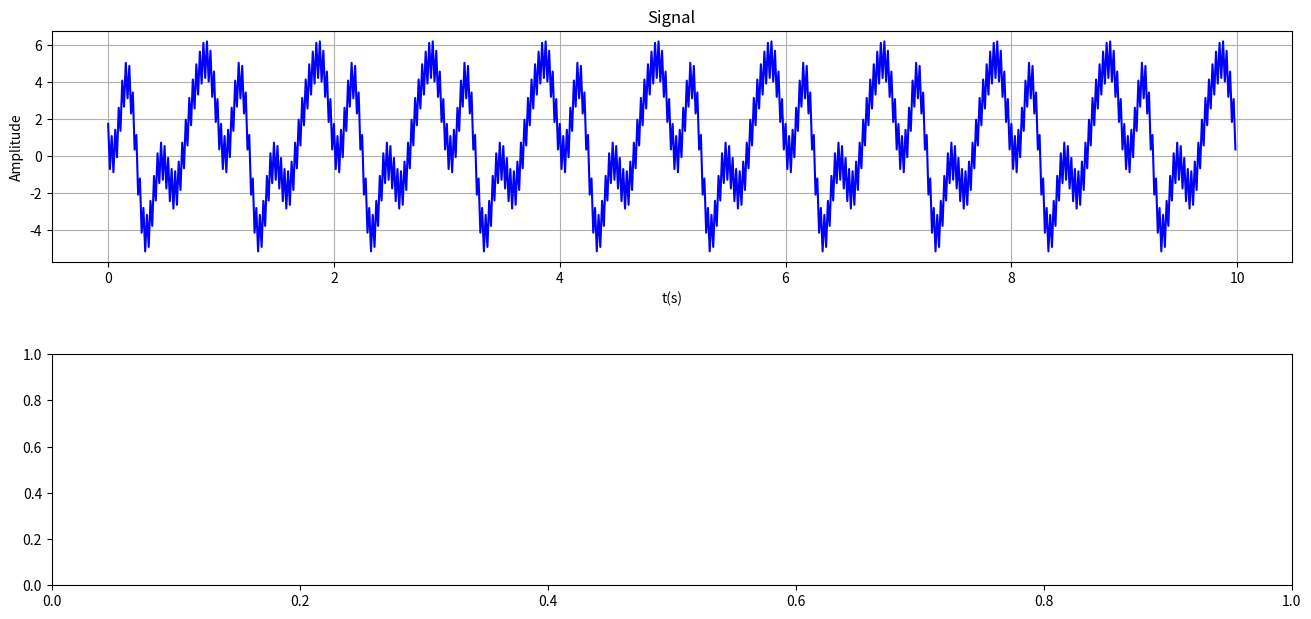

The script that saved this image: (Note: this script raises an exception after producing the figure.)
# -*- encoding:utf-8 -*-

import matplotlib.pyplot as plt
import numpy as np


def test1():
    '''
    离散傅里叶变换
    一维时序信号y，它由2V的直流分量(0Hz)，和振幅为3V，频率为50Hz的交流信号，以及振幅为1.5V，频率为75Hz的交流信号组成：
    y = 2 + 3*np.cos(2*np.pi*50*t) + 1.5*np.cos(2*np.pi*75*t)
    然后我们采用256Hz的采样频率，总共采样256个点。
    '''
    fs = 256  # 采样频率， 要大于信号频率的两倍
    t = np.arange(0, 1, 1.0 / fs)  # 1秒采样fs个点
    N = len(t)
    freq = np.arange(N)  # 频率counter

    # x = 2 + 3 * cos(2 * pi * 50 * t) + 1.5 * cos(2 * pi * 75 * t)  # 离散化后的x[n]
    x = 2 + 3 * np.cos(2 * np.pi * 10 * t) + 1.5 * np.cos(2 * np.pi * 15 * t)  # 离散化后的x[n]

    X = np.fft.fft(x)  # 离散傅里叶变换

    '''
    根据STFT公式原理，实现的STFT计算，做了/N的标准化
    '''
    X2 = np.zeros(N, dtype=np.complex)  # X[n]
    for k in range(0, N):  # 0,1,2,...,N-1
        for n in range(0, N):  # 0,1,2,...,N-1
            # X[k] = X[k] + x[n] * np.exp(-2j * pi * k * n / N)
            X2[k] = X2[k] + (1 / N) * x[n] * np.exp(-2j * np.pi * k * n / N)

    fig, ax = plt.subplots(5, 1, figsize=(12, 12))

    # 绘制原始时域图像
    ax[0].plot(t, x, label='原始时域信号')
    ax[0].set_xlabel('Time (s)')
    ax[0].set_ylabel('Amplitude')

    ax[1].plot(freq, abs(X), 'r', label='调用np.fft库计算结果')
    ax[1].set_xlabel('Freq (Hz)')
    ax[1].set_ylabel('Amplitude')
    ax[1].legend()

    ax[2].plot(freq, abs(X2), 'r', label='根据STFT计算结果')
    ax[2].set_xlabel('Freq (Hz)')
    ax[2].set_ylabel('Amplitude')
    ax[2].legend()

    X_norm = X / (N / 2)  # 换算成实际的振幅
    X_norm[0] = X_norm[0] / 2
    ax[3].plot(freq, abs(X_norm), 'r', label='转换为原始信号振幅')
    ax[3].set_xlabel('Freq (Hz)')
    ax[3].set_ylabel('Amplitude')
    ax[3].set_yticks(np.arange(0, 3))
    ax[3].legend()

    freq_half = freq[range(int(N / 2))]  # 前一半频率
    X_half = X_norm[range(int(N / 2))]

    ax[4].plot(freq_half, abs(X_half), 'b', label='前N/2个频率')
    ax[4].set_xlabel('Freq (Hz)')
    ax[4].set_ylabel('Amplitude')
    ax[4].set_yticks(np.arange(0, 3))
    ax[4].legend()

    plt.show()


def test2():
    sampling_rate = 8096  # 采样率
    fft_size = 1024  # FFT长度
    t = np.arange(0, 1.0, 1.0 / sampling_rate)
    x = np.sin(2 * np.pi * 156.25 * t) + 2 * np.sin(2 * np.pi * 234.375 * t) + 3 * np.sin(2 * np.pi * 200 * t)
    xs = x[:fft_size]

    xf = np.fft.rfft(xs) / fft_size  # 返回fft_size/2+1 个频率

    freqs = np.linspace(0, sampling_rate // 2, fft_size // 2 + 1)  # 表示频率
    xfp = np.abs(xf) * 2  # 代表信号的幅值，即振幅

    plt.figure(num='original', figsize=(15, 6))
    plt.plot(x[:fft_size])

    plt.figure(figsize=(8, 4))
    plt.subplot(211)
    plt.plot(t[:fft_size], xs)
    plt.xlabel("t(s)")
    plt.title("156.25Hz and 234.375Hz waveform and spectrum")

    plt.subplot(212)
    plt.plot(freqs, xfp)
    plt.xlabel("freq(Hz)")
    plt.ylabel("amplitude")
    plt.subplots_adjust(hspace=0.4)
    plt.show()


def test3():
    N = 1024
    t = np.linspace(0, 2 * np.pi, N)
    x = 0.3 * np.cos(t) + 0.5 * np.cos(2 * t + np.pi / 4) + 0.8 * np.cos(3 * t - np.pi / 3)
    xf = np.fft.fft(x) / N
    freq = np.arange(N)

    plt.figure(figsize=(8, 4))
    plt.subplot(211)
    plt.plot(t, x)
    plt.xlabel("t(s)")
    plt.title("waveform and spectrum")

    plt.subplot(212)
    plt.plot(freq, np.abs(xf) * 2)
    plt.xlabel("freq(Hz)")
    plt.ylabel("amplitude")
    plt.subplots_adjust(hspace=0.4)
    plt.show()


def test4():
    Fs = 64
    f_o = [5, 15, 20]
    t = np.arange(0, 10, 1.0 / Fs)
    x = np.sum([np.sin(2 * np.pi * f1 * t) for f1 in f_o], axis=0)
    N = len(t)

    X = np.fft.fft(x)
    f = np.arange(N) * Fs * 1.0 / N

    f_shift = f - Fs / 2
    X_shift = np.fft.fftshift(X)  # 调整0频位置

    N_p = N // 2
    f_p = f_shift[N_p:]
    X_p = (np.abs(X_shift)[N_p:]) * 2

    x_r = np.fft.ifft(X)

    plt.figure(figsize=(8, 20))
    plt.subplot(511)
    plt.plot(t, x)
    plt.xlabel("t(s)")
    plt.ylabel("Amplitude")
    plt.title("Original Signal")

    plt.subplot(512)
    plt.plot(f, np.abs(X))
    plt.xlabel("f(Hz)")
    plt.ylabel("Amplitude")
    plt.title("spectrum")
    plt.subplots_adjust(hspace=0.4)

    plt.subplot(513)
    plt.plot(f_shift, np.abs(X_shift))
    plt.xlabel("f(Hz)")
    plt.ylabel("Amplitude")
    plt.title("spectrum")
    plt.subplots_adjust(hspace=0.4)

    plt.subplot(514)
    plt.plot(f_p, X_p)
    plt.xlabel("f(Hz)")
    plt.ylabel("Amplitude")
    plt.title("spectrum")
    plt.subplots_adjust(hspace=0.4)

    plt.subplot(515)
    plt.plot(t, np.real(x_r))
    plt.xlabel("t(s)")
    plt.ylabel("Amplitude")
    plt.title("reconstruct Signal")

    plt.show()


def test5():
    F = 30
    Fs = 256
    Ts = 1 / Fs

    tc = np.arange(0, 5 / F, 1e-4)
    xc = np.cos(2 * np.pi * F * tc)
    td = np.arange(0, 5 / F, Ts)
    xd = np.cos(2 * np.pi * F * td)
    N = len(td)

    xr = np.sum([xd[i] * np.sinc(tc / Ts - i) for i in range(N)], axis=0)
    err = np.sqrt((xr - xc) ** 2)

    plt.figure(figsize=(8, 20))
    plt.subplot(311)
    plt.plot(tc, xc, label='Original')
    plt.plot(tc, xr, label='Reconstruct')
    plt.xlabel("t(s)")
    plt.ylabel("Amplitude")
    plt.title("Signal(Original vs Reconstruct)")
    plt.legend()

    plt.subplot(312)
    plt.plot(td, xd, 'r--o')
    plt.xlabel("t(s)")
    plt.ylabel("Amplitude")
    plt.title("Sampling Signal")

    plt.subplot(313)
    plt.plot(tc, err, 'm--o')
    plt.xlabel("t(s)")
    plt.ylabel("Err")
    plt.title("Err signal")

    plt.show()


def test6():
    def rect(t, T):
        Th = T / 2.0
        return np.where((t > -Th) & (t < Th), 1.0, 0.0)

    def rect2(t, tao, T):
        N = len(t)
        tao_h = tao / 2.0
        res = np.where((t > -tao_h) & (t < tao_h), 1.0, 0.0)
        k = 1
        while k * T < t[-1]:
            res += np.where((t > k * T - tao_h) & (t < k * T + tao_h), 1.0, 0.0)
            res += np.where((t > -k * T - tao_h) & (t < -k * T + tao_h), 1.0, 0.0)
            k += 1

        return res

    tc = np.arange(-2 * np.pi, 2 * np.pi, 1e-4)
    xc = np.cos(tc) + 1.0

    sc = rect2(tc, 0.5, np.pi / 4.0)
    xs = sc * xc

    plt.figure(figsize=(8, 8))
    plt.subplot(211)
    plt.plot(tc, xc, 'b--', label='Origin')
    plt.plot(tc, xs, 'r-', label='RectSam')
    plt.xlabel("t(s)")
    plt.ylabel("Amplitude")
    plt.title("Signal")
    plt.legend(loc='lower left')

    plt.subplot(212)
    # plt.plot(tc, xc, 'r--', label='Original')
    plt.plot(tc, xs, 'b-', label='Reconstruct')
    plt.xlabel("t(s)")
    plt.ylabel("Amplitude")
    plt.title("Signal(Original vs Reconstruct)")
    plt.legend()

    plt.show()


def test7():
    n = np.arange(64)
    x = np.cos(np.pi / 8 * n)
    y = np.cos(np.pi / 8 * n + np.pi / 3)

    X = np.fft.fft(x)
    Y = np.fft.fft(y)
    f = np.arange(64) / 64

    f_shift = f - 1 / 2
    X_shift = np.fft.fftshift(X)
    Y_shift = np.fft.fftshift(Y)

    N_h = 64 // 2
    f_h = f_shift[N_h:]
    X_a = (np.abs(X_shift)[N_h:]) * 2
    Y_a = (np.abs(Y_shift)[N_h:]) * 2

    X_p = np.angle(X_shift)[N_h:]
    Y_p = np.angle(Y_shift)[N_h:]

    plt.figure(figsize=(16, 8))

    plt.subplot(321)
    plt.plot(n, x, 'b-')
    plt.xlabel("t(s)")
    plt.ylabel("Amplitude")
    plt.title("Signal")
    plt.grid(True)

    plt.subplot(322)
    plt.plot(n, y, 'b-')
    plt.xlabel("t(s)")
    plt.ylabel("Amplitude")
    plt.title("Signal")
    plt.grid(True)

    plt.subplot(323)
    plt.plot(f_h, X_a)
    plt.xlabel("f(Hz)")
    plt.ylabel("Amplitude")
    plt.grid(True)

    plt.subplot(324)
    plt.plot(f_h, Y_a)
    plt.xlabel("f(Hz)")
    plt.ylabel("Amplitude")
    plt.grid(True)

    plt.subplot(325)
    plt.plot(f_h, X_p)
    plt.xlabel("f(Hz)")
    plt.ylabel("Phase")
    plt.grid(True)

    plt.subplot(326)
    plt.plot(f_h, Y_p)
    plt.xlabel("f(Hz)")
    plt.ylabel("Phase")
    plt.grid(True)

    plt.show()


def test8():
    '''
    np.fft.fft --> X[k]=\sum_{n=0}^{N-1}x[n]e^{-i\frac{2\pi}{N}kn}
    np.fft.ifft --> x[n]=\sum_{k=0}^{N-1}X[k]e^{i\frac{2\pi}{N}kn} / N
    '''
    A = 0.2
    fc = 10
    phase = np.pi / 6.0
    fs = 32 * fc

    t = np.arange(0, 2, 1.0 / fs)  # 2 seconds of sampling time
    x = A * np.sin(2 * np.pi * fc * t + phase)  # 0.2cos(2pi*10t-pi/3)

    N = 256  # N 点傅里叶变换
    X = np.fft.fftshift(np.fft.fft(x, N))
    f = np.arange(N) * fs / N

    freq = f - fs / 2
    # freq = np.fft.fftfreq(t.shape[-1])

    X_no_shift = np.fft.fft(x, N)

    phases = np.angle(X)

    X_backup = np.copy(X)
    threshold = np.max(np.abs(X)) / 1000.0
    X_backup[X_backup < threshold] = 0.0
    phases_cut = np.angle(X_backup)

    x_recon = np.fft.ifft(np.fft.ifftshift(X))
    t_recon = np.arange(0, len(x_recon)) / fs

    plt.figure(figsize=(16, 24))

    plt.subplot(611)
    plt.plot(t, x, 'b-')
    plt.plot(t_recon, np.real(x_recon), 'r-')
    plt.xlabel("t(s)")
    plt.ylabel("Amplitude")
    plt.title("Signal")
    plt.grid(True)
    plt.subplots_adjust(hspace=0.4)

    plt.subplot(612)
    plt.plot(freq, np.abs(X / N * 2), 'b-')  # A[k]=|X[k]|/N*2
    plt.xlabel("freq(Hz)")
    plt.ylabel("Amplitude")
    plt.title("shift")
    plt.grid(True)
    plt.subplots_adjust(hspace=0.4)

    plt.subplot(613)
    plt.stem(freq, phases_cut, use_line_collection=True)
    # plt.plot(freq, phases_cut)
    plt.xlabel("freq(Hz)")
    plt.ylabel("Amplitude")
    plt.title("phases cut")
    plt.grid(True)
    plt.subplots_adjust(hspace=0.4)

    plt.subplot(614)
    plt.plot(t_recon, np.real(x_recon), 'r-')
    plt.xlabel("t(s)")
    plt.ylabel("Amplitude")
    plt.title("Reconstruct")
    plt.grid(True)
    plt.subplots_adjust(hspace=0.4)

    plt.subplot(615)
    plt.plot(freq, np.abs(X_no_shift) / N * 2, 'b-')
    plt.xlabel("freq(Hz)")
    plt.ylabel("Amplitude")
    plt.title("no shift")
    plt.grid(True)
    plt.subplots_adjust(hspace=0.4)

    plt.subplot(616)
    plt.plot(freq, phases)
    plt.xlabel("freq(Hz)")
    plt.ylabel("Amplitude")
    plt.title("phases no cut")
    plt.grid(True)
    plt.subplots_adjust(hspace=0.4)

    plt.show()


def test9():
    fs = 64
    ts = 1 / fs
    t = np.arange(0, 10, ts)
    a_f = [(3, 1, np.pi / 6), (1, 4, np.pi / 2), (1, 32, 0), (2, 3, -np.pi), (0.75, 2, np.pi)]

    N = len(t)
    f = np.arange(N) * fs / N

    x = np.sum([a * np.cos(2 * np.pi * f * t + p) for a, f, p in a_f], axis=0) + np.sqrt(3) / 2
    X = np.fft.fft(x)
    X_shift = np.fft.fftshift(X)
    f_shift = f - fs / 2

    X_backup = np.where(np.abs(X_shift) < 1e-6, 0, X_shift)  # real(x)<0.3

    print("X[{}]={}; {}".format(N / 2, X_shift[0], X_shift[0] * 2 / N))
    print("X[{}]={}; {}".format(0, X_shift[N // 2], X_shift[N // 2] * 2 / N))
    # print("len(f)={}\nf={}".format(len(f_shift), f_shift))

    plt.figure(figsize=(16, 24))

    plt.subplot(611)
    plt.plot(t, x, 'b-')
    # plt.plot(t_recon, np.real(x_recon), 'r-')
    plt.xlabel("t(s)")
    plt.ylabel("Amplitude")
    plt.title("Signal")
    plt.grid(True)
    plt.subplots_adjust(hspace=0.4)

    plt.subplot(612)
    # plt.plot(f_shift, np.abs(X_shift) * 2 / N, 'b-')
    plt.stem(f_shift, np.abs(X_shift) * 2 / N, use_line_collection=True)
    plt.xlabel("f(Hz)")
    plt.ylabel("Amplitude")
    plt.title("Amplitude spectrum")
    plt.grid(True)
    plt.subplots_adjust(hspace=0.4)

    plt.subplot(613)
    # plt.stem(f_shift, np.angle(X_shift), use_line_collection=True)
    plt.stem(f_shift, np.angle(X_backup), use_line_collection=True)
    plt.xlabel("f(Hz)")
    plt.ylabel("Phase")
    plt.title("Phase spectrum")
    plt.grid(True)
    plt.subplots_adjust(hspace=0.4)

    plt.show()
    print("done")


if __name__ == '__main__':
    test9()
